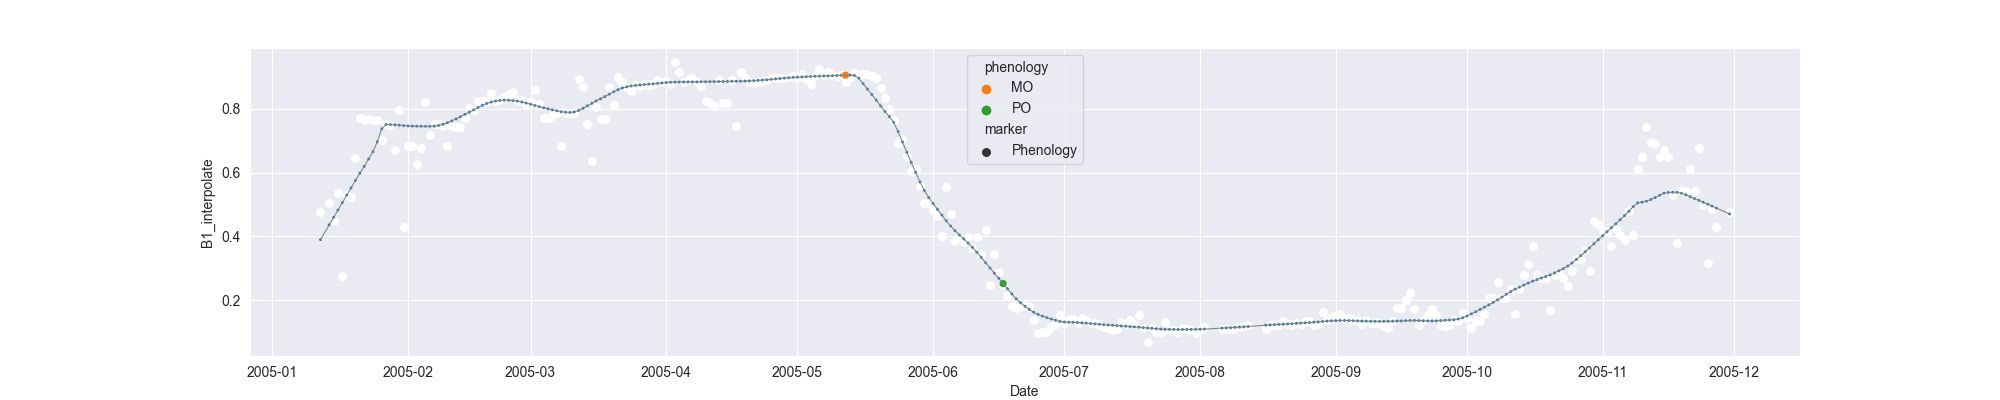

The data file committed next to this chart (first rows):
system:time_start, B1, B1_interpolate, B1_phenology
2005-01-12, 0.4754, 0.4754, 
2005-01-13, , , 
2005-01-14, , 0.5051, 
2005-01-15, , 0.4478, 
2005-01-16, 0.5347, 0.5347, 
2005-01-17, 0.2761, 0.2761, 
2005-01-18, , 0.529, 
2005-01-19, , 0.5233, 
2005-01-20, , 0.6456, 
2005-01-21, 0.7705, 0.7705, 
2005-01-22, , 0.7666, 
2005-01-23, , 0.7679, 
2005-01-24, , 0.7666, 
2005-01-25, 0.7653, 0.7653, 
2005-01-26, 0.7023, 0.7023, 
2005-01-27, , 0.7536, 
2005-01-28, , 0.7497, 
2005-01-29, , 0.6698, 
2005-01-30, 0.7972, 0.7972, 
2005-01-31, 0.4302, 0.4302, 
2005-02-01, , 0.6829, 
2005-02-02, , 0.6829, 
2005-02-03, , 0.6258, 
2005-02-04, , 0.6773, 
2005-02-05, 0.8213, 0.8213, 
2005-02-06, , 0.7192, 
2005-02-07, , 0.7517, 
2005-02-08, , 0.7517, 
2005-02-09, , 0.747, 
2005-02-10, 0.6821, 0.6821, 
2005-02-11, , 0.747, 
2005-02-12, , 0.7422, 
2005-02-13, , 0.7422, 
2005-02-14, , 0.7702, 
2005-02-15, 0.8024, 0.8024, 
2005-02-16, , 0.7981, 
2005-02-17, , 0.826, 
2005-02-18, , 0.826, 
2005-02-19, , 0.826, 
2005-02-20, 0.8497, 0.8497, 
2005-02-21, , 0.826, 
2005-02-22, , 0.8291, 
2005-02-23, , 0.8382, 
2005-02-24, , 0.847, 
2005-02-25, , 0.854, 
2005-02-26, , 0.8294, 
2005-02-27, , 0.8294, 
2005-02-28, , 0.8122, 
2005-03-01, , 0.8202, 
2005-03-02, 0.8583, 0.8583, 
2005-03-03, , 0.8144, 
2005-03-04, , 0.7705, 
2005-03-05, , 0.7705, 
2005-03-06, , 0.7775, 
2005-03-07, , 0.7879, 
2005-03-08, 0.6827, 0.6827, 
2005-03-09, , 0.7879, 
2005-03-10, , 0.7879, 
2005-03-11, , 0.7879, 
2005-03-12, 0.893, 0.893, 
... 263 more rows
